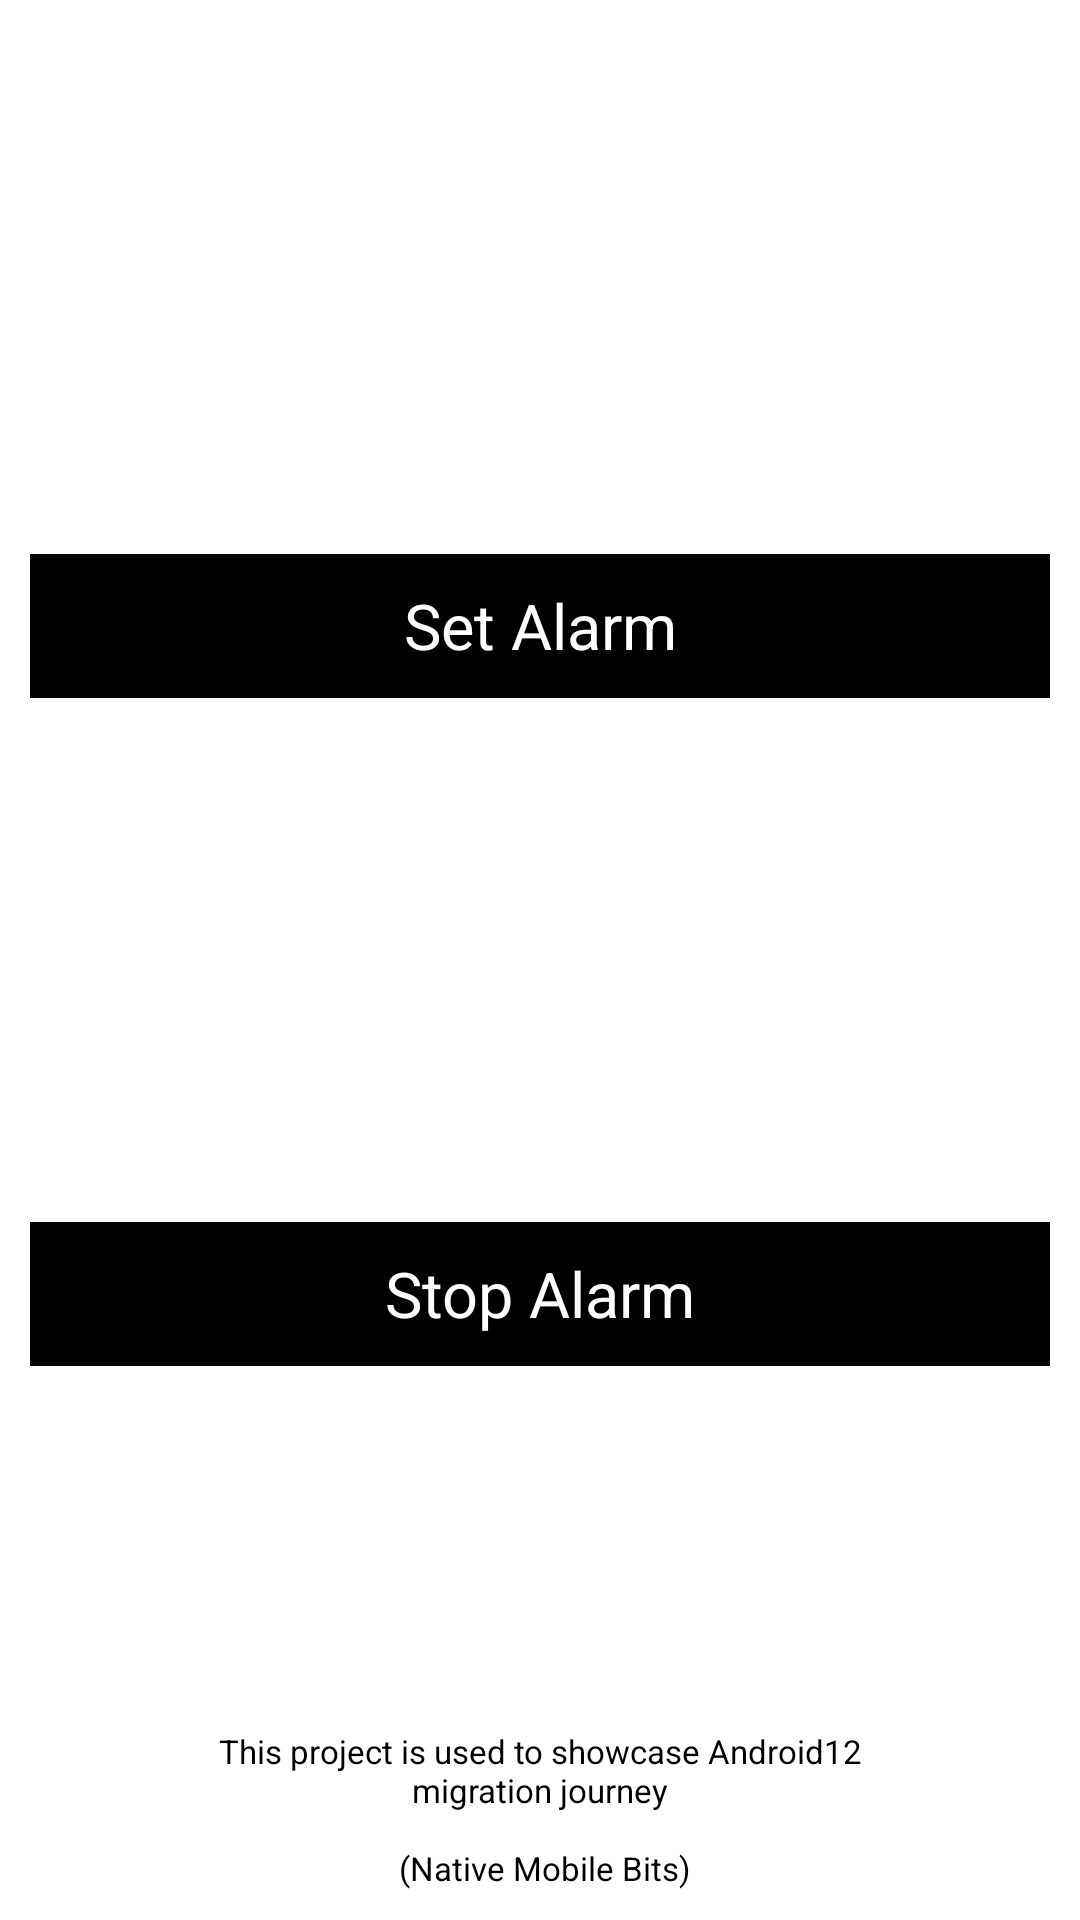

This screen was rendered from an Android layout file. Write that file and the resources it references.
<!-- AndroidManifest.xml: activity theme SplashScreenTheme -->
<!-- res/layout/activity_main.xml -->
<?xml version="1.0" encoding="utf-8"?>
<androidx.constraintlayout.widget.ConstraintLayout xmlns:android="http://schemas.android.com/apk/res/android"
    xmlns:app="http://schemas.android.com/apk/res-auto"
    xmlns:tools="http://schemas.android.com/tools"
    android:layout_width="match_parent"
    android:layout_height="match_parent"
    android:padding="10dp"
    tools:context=".views.MainActivity">


    <TextView
        android:id="@+id/tvCurrentAlarmState"
        android:layout_width="0dp"
        android:layout_height="wrap_content"
        android:gravity="center_vertical"
        android:textColor="@color/purple_500"
        android:textSize="21sp"
        android:paddingStart="20dp"
        android:paddingEnd="20dp"
        app:layout_constraintLeft_toLeftOf="parent"
        app:layout_constraintRight_toRightOf="parent"
        app:layout_constraintTop_toTopOf="parent"/>



    <TextView
        android:id="@+id/tvSetAlarm"
        android:layout_width="0dp"
        android:layout_height="48dp"
        android:background="@color/black"
        android:gravity="center"
        android:text="@string/set_alarm"
        android:textColor="@color/white"
        android:textSize="21sp"
        app:layout_constraintBottom_toTopOf="@+id/tvStopAlarm"
        app:layout_constraintLeft_toLeftOf="parent"
        app:layout_constraintRight_toRightOf="parent"
        app:layout_constraintTop_toTopOf="parent"
        android:onClick="startAlarm"/>


    <TextView
        android:id="@+id/tvStopAlarm"
        android:layout_width="0dp"
        android:layout_height="48dp"
        android:background="@color/black"
        android:gravity="center"
        android:text="@string/stop_alarm"
        android:textColor="@color/white"
        android:textSize="21sp"
        app:layout_constraintBottom_toBottomOf="parent"
        app:layout_constraintLeft_toLeftOf="parent"
        app:layout_constraintRight_toRightOf="parent"
        app:layout_constraintTop_toBottomOf="@+id/tvSetAlarm"
        android:onClick="stopAlarm"/>


    <TextView
        android:id="@+id/tvProjectDescription"
        android:layout_width="0dp"
        android:layout_height="wrap_content"
        android:gravity="center"
        android:text="@string/project_description"
        android:textColor="@color/black"
        android:textSize="11sp"
        app:layout_constraintBottom_toBottomOf="parent"
        app:layout_constraintLeft_toLeftOf="parent"
        app:layout_constraintRight_toRightOf="parent" />


</androidx.constraintlayout.widget.ConstraintLayout>
<!-- resources referenced by this layout -->
<resources>
  <color name="black">#FF000000</color>
  <color name="purple_500">#FF6200EE</color>
  <color name="white">#FFFFFFFF</color>
  <string name="project_description">This project is used to showcase Android12\n migration journey \n\n (Native Mobile Bits)</string>
  <string name="set_alarm">Set Alarm</string>
  <string name="stop_alarm">Stop Alarm</string>
  <style name="SplashScreenTheme" parent="Theme.SplashScreen">
      <item name="windowSplashScreenBackground">@color/teal_200</item>
      <item name="windowSplashScreenAnimatedIcon">@drawable/ic_app_logo</item>
      <item name="postSplashScreenTheme">@style/AppTheme</item>
      <item name="android:windowSplashScreenBrandingImage">@drawable/ic_brand_logo</item>
    </style>
  <color name="teal_200">#FF03DAC5</color>
  <!-- drawable ic_app_logo: png bitmap (drawable, 23584 bytes) -->
  <style name="AppTheme" parent="Theme.AppCompat.Light.NoActionBar">
          
          <item name="colorPrimary">@color/black</item>
          <item name="colorPrimaryDark">@color/black</item>
          <item name="colorAccent">@color/purple_700</item>
          <item name="android:windowDisablePreview">true</item>
      </style>
  <!-- drawable ic_brand_logo: png bitmap (drawable, 5204 bytes) -->
  <color name="purple_700">#FF3700B3</color>
</resources>
